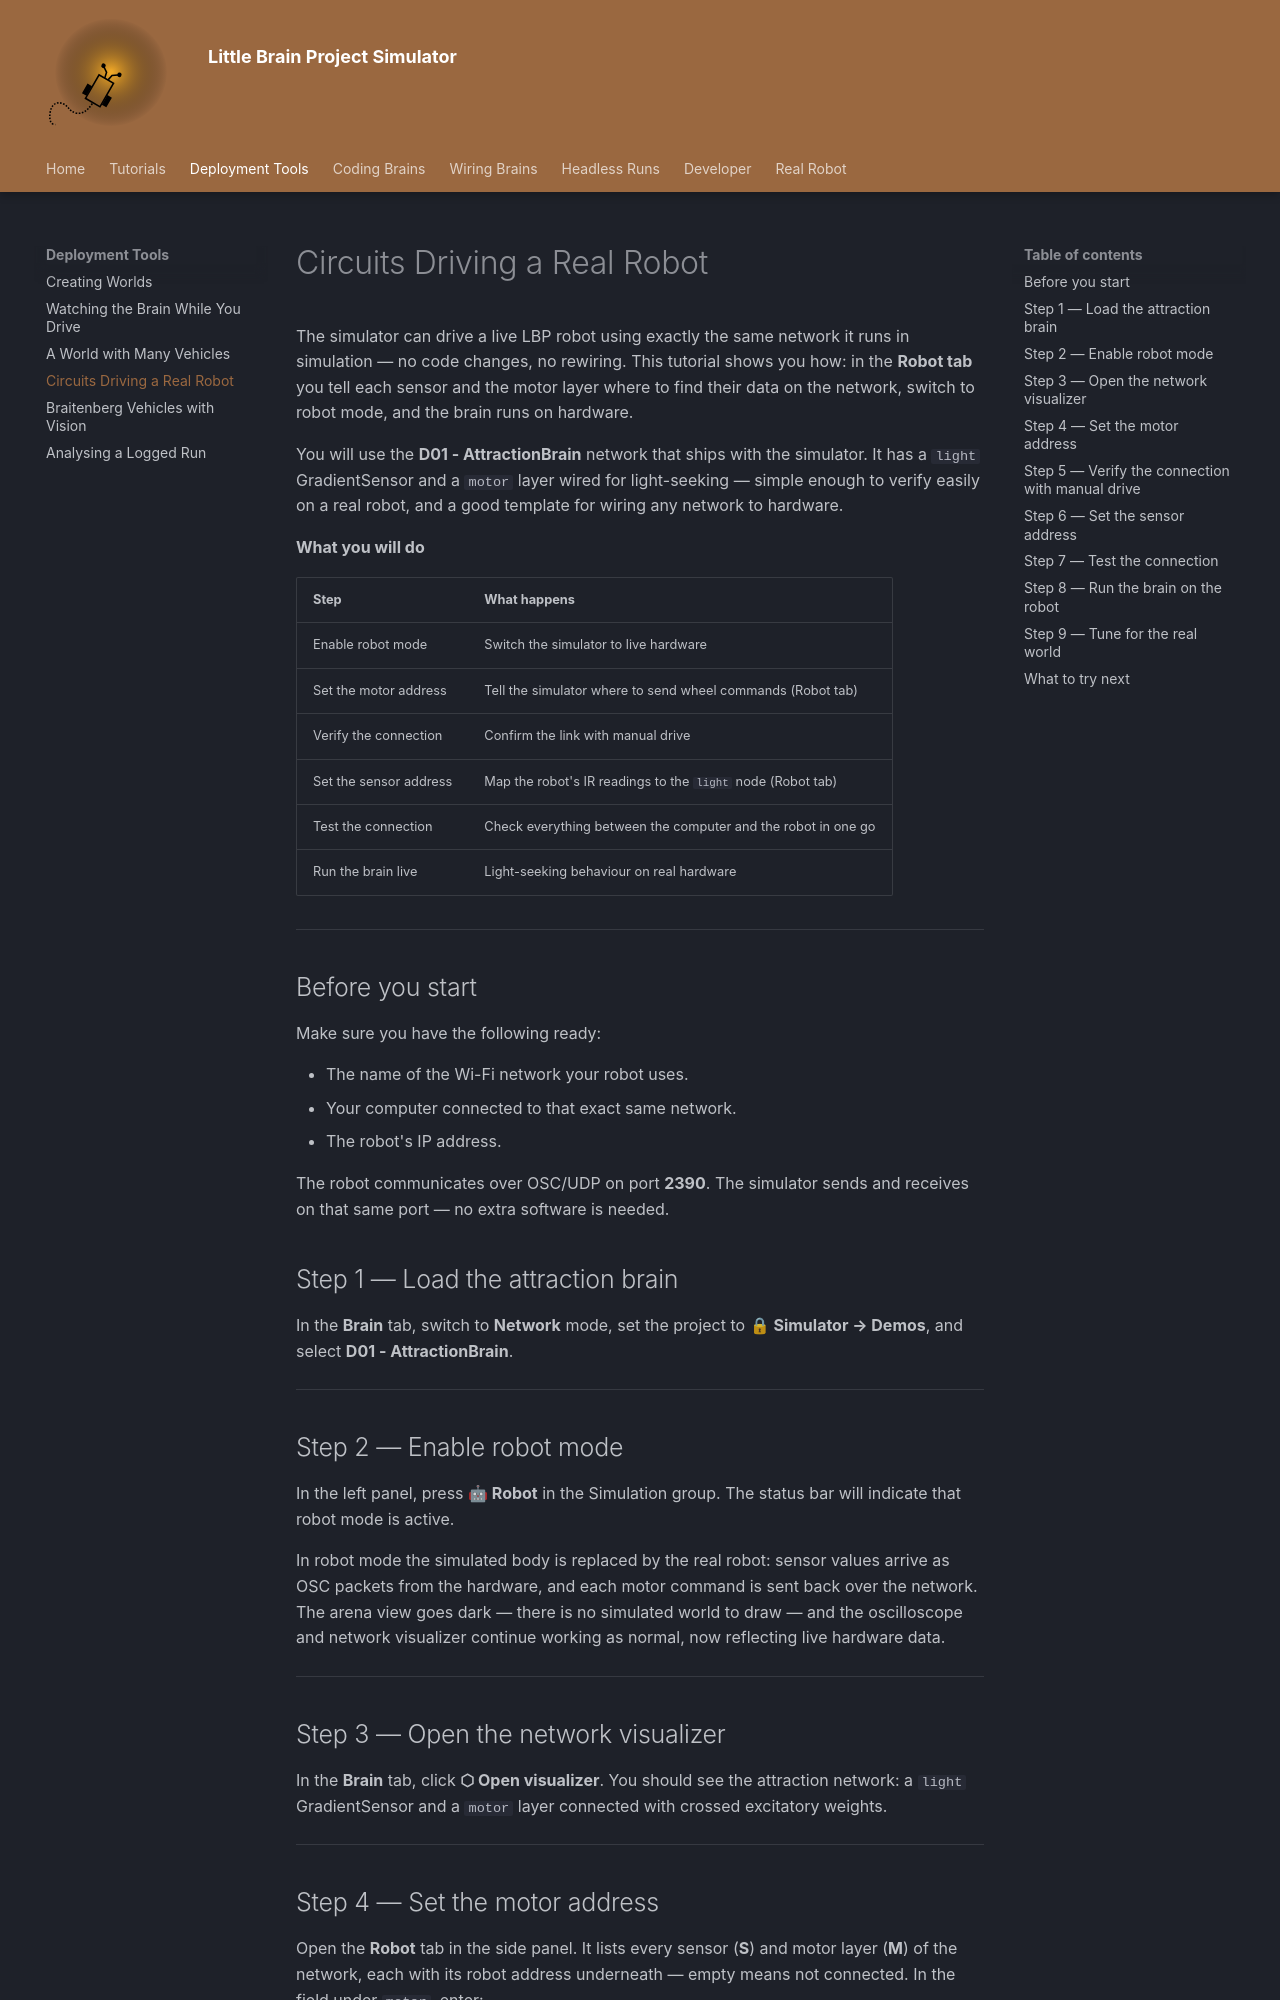

repository: fchampalimaud/cf.lbp · page: simulator/tutorials/vehicle3-on-robot/index.html · generator: mkdocs

# Circuits Driving a Real Robot

The simulator can drive a live LBP robot using exactly the same network it runs in simulation — no code changes, no rewiring. This tutorial shows you how: in the **Robot tab** you tell each sensor and the motor layer where to find their data on the network, switch to robot mode, and the brain runs on hardware.

You will use the **D01 - AttractionBrain** network that ships with the simulator. It has a `light` GradientSensor and a `motor` layer wired for light-seeking — simple enough to verify easily on a real robot, and a good template for wiring any network to hardware.

**What you will do**

| Step | What happens |
|------|--------------|
| Enable robot mode | Switch the simulator to live hardware |
| Set the motor address | Tell the simulator where to send wheel commands (Robot tab) |
| Verify the connection | Confirm the link with manual drive |
| Set the sensor address | Map the robot's IR readings to the `light` node (Robot tab) |
| Test the connection | Check everything between the computer and the robot in one go |
| Run the brain live | Light-seeking behaviour on real hardware |

---

## Before you start

Make sure you have the following ready:

- The name of the Wi-Fi network your robot uses.
- Your computer connected to that exact same network.
- The robot's IP address.

The robot communicates over OSC/UDP on port **2390**. The simulator sends and receives on that same port — no extra software is needed.


## Step 1 — Load the attraction brain

In the **Brain** tab, switch to **Network** mode, set the project to **🔒 Simulator → Demos**, and select **D01 - AttractionBrain**.

---

## Step 2 — Enable robot mode

In the left panel, press **🤖 Robot** in the Simulation group. The status bar will indicate that robot mode is active.

In robot mode the simulated body is replaced by the real robot: sensor values arrive as OSC packets from the hardware, and each motor command is sent back over the network. The arena view goes dark — there is no simulated world to draw — and the oscilloscope and network visualizer continue working as normal, now reflecting live hardware data.

---

## Step 3 — Open the network visualizer

In the **Brain** tab, click **⬡ Open visualizer**. You should see the attraction network: a `light` GradientSensor and a `motor` layer connected with crossed excitatory weights.

---
